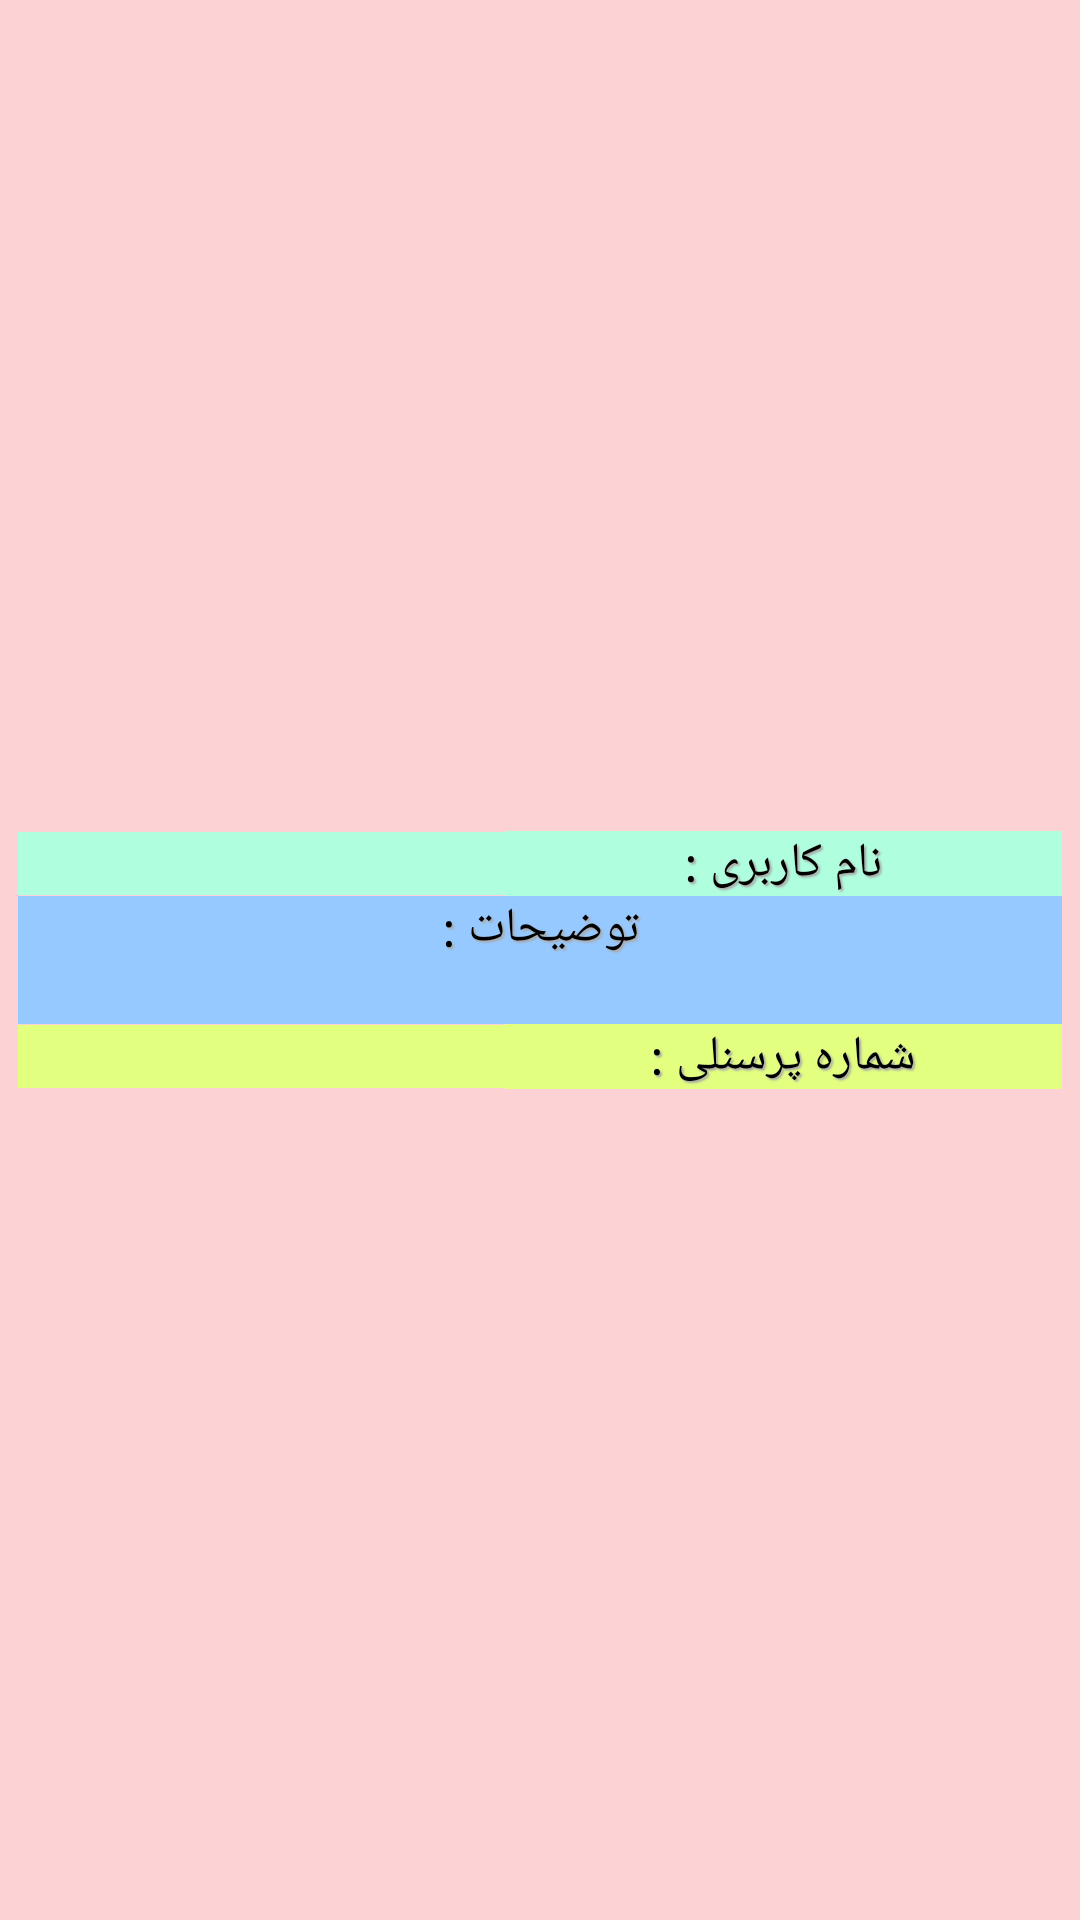

Reconstruct the res/layout file that produces this screen, plus the resources it refers to.
<!-- AndroidManifest.xml: application theme MyTheme -->
<!-- res/layout/list_row.xml -->
<?xml version="1.0" encoding="utf-8"?>
<TableLayout xmlns:android="http://schemas.android.com/apk/res/android"
    android:layout_width="fill_parent"
    android:layout_height="wrap_content"
    android:layout_gravity="top"
    android:background="#fcd2d4"
    android:padding="6dp" >

    <TableRow>

        <TextView
            android:id="@+id/lbl_user"
            style="@style/TextViewBase.UserName"
            android:layout_alignParentLeft="true"
            android:gravity="center_horizontal" />

        <TextView
            style="@style/TextViewBase.UserName"
            android:layout_toRightOf="@+id/lbl_user"
            android:text="نام کاربری :" />
    </TableRow>

    <TableRow>

        <TextView
            style="@style/TextViewBase.Comment"
            android:layout_toRightOf="@+id/lbl_pass"
            android:text="توضیحات :" />
    </TableRow>

    <TableRow>

        <TextView
            android:id="@+id/lbl_pass"
            style="@style/TextViewBase.Comment"
            android:layout_alignParentLeft="true" />
    </TableRow>

    <TableRow>

        <TextView
            android:id="@+id/lbl_disc"
            style="@style/TextViewBase.Id"
            android:layout_alignParentLeft="true"
            android:gravity="center_horizontal" />

        <TextView
            style="@style/TextViewBase.Id"
            android:layout_toRightOf="@+id/lbl_disc" 
			android:text="شماره پرسنلی :" />
    </TableRow>

</TableLayout>
<!-- resources referenced by this layout -->
<resources>
  <style name="TextViewBase.Comment">
          <item name="android:background">#96c9ff</item>
      </style>
  <style name="TextViewBase.Id">
          <item name="android:background">#e2ff7f</item>
      </style>
  <style name="TextViewBase.UserName">
          <item name="android:background">#affede</item>
      </style>
  <style name="MyTheme" parent="android:Theme.Light">
     
  	        <item name="android:typeface">serif</item>
          <item name="android:textColor">#000000</item>
          <item name="android:textSize">10pt</item>
         <item name="android:shadowDx">1.5</item>
         <item name="android:shadowDy">1.5</item>
         <item name="android:shadowRadius">1</item>
          <item name="android:shadowColor">#AAAAAA</item>
          <item name="android:gravity">center</item>
     
    </style>
</resources>
